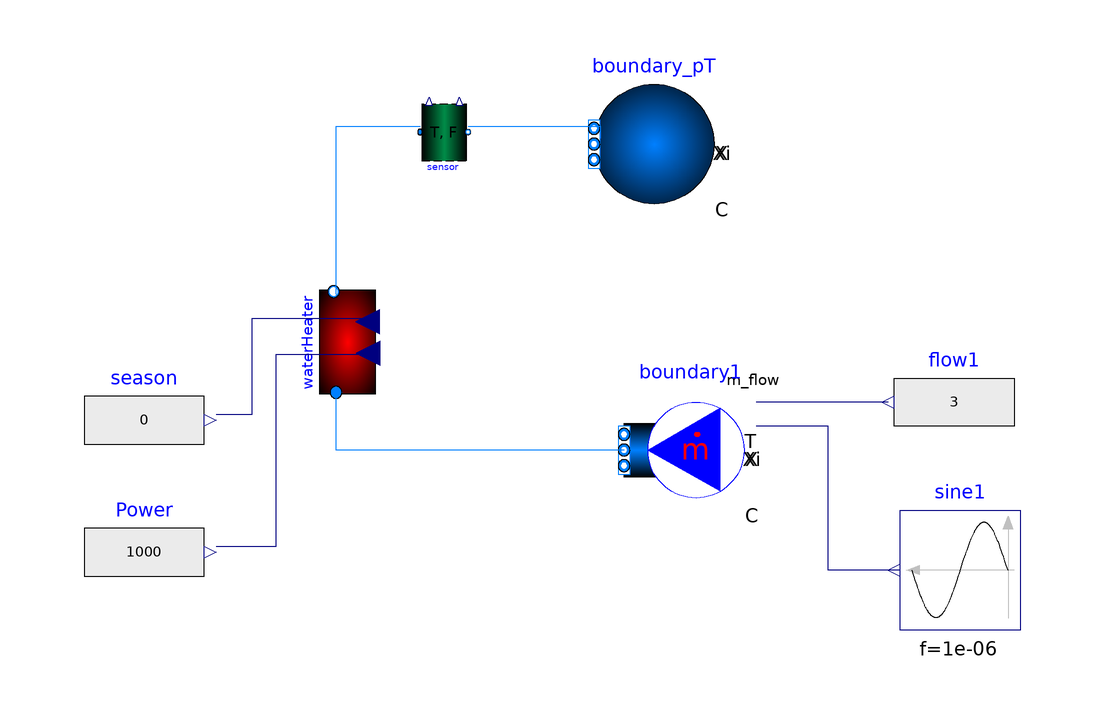

This picture is the connection diagram that the Modelica source below describes through its graphical annotations.

model WaterHeaterExample
  Buildings.Fluid.Sources.Boundary_pT boundary_pT(T = 273.15 + 30, nPorts = 1, p = 1e5, redeclare package Medium = Buildings.Media.Antifreeze.PropyleneGlycolWater(X_a = 0.40, property_T = 293.15) "Propylene glycol water, 40% mass fraction") annotation(
    Placement(transformation(origin = {83, 75}, extent = {{10, -10}, {-10, 10}})));
  Buildings.Fluid.Sources.MassFlowSource_T boundary1(nPorts = 1, redeclare package Medium = Buildings.Media.Antifreeze.PropyleneGlycolWater(X_a = 0.40, property_T = 293.15) "Propylene glycol water, 40% mass fraction", use_m_flow_in = true, use_T_in = true) annotation(
    Placement(transformation(origin = {88, 24}, extent = {{10, -10}, {-10, 10}})));
  Modelica.Blocks.Sources.RealExpression flow1(y = 3) "1 for winter" annotation(
    Placement(transformation(origin = {61, 96}, extent = {{82, -74}, {62, -54}})));
  Modelica.Blocks.Sources.Sine sine1(amplitude = 20, f = 1e-6, offset = 273.15 + 50) annotation(
    Placement(transformation(origin = {134, 4}, extent = {{10, -10}, {-10, 10}})));
  Modelica.Blocks.Sources.RealExpression Power(y = 1000) "in Watts" annotation(
    Placement(transformation(origin = {70, 71}, extent = {{-82, -74}, {-62, -54}})));
  Modelica.Blocks.Sources.RealExpression season(y = 0) "in Watts" annotation(
    Placement(transformation(origin = {70, 93}, extent = {{-82, -74}, {-62, -54}})));
  TemperatureFlow sensor(redeclare package Medium = Buildings.Media.Antifreeze.PropyleneGlycolWater(X_a = 0.40, property_T = 293.15) "Propylene glycol water, 40% mass fraction") annotation(
    Placement(transformation(origin = {48, 77}, extent = {{-4, -5}, {4, 5}})));
  WaterHeater waterHeater(redeclare package Medium = Buildings.Media.Antifreeze.PropyleneGlycolWater(X_a = 0.40, property_T = 293.15) "Propylene glycol water, 40% mass fraction")  annotation(
    Placement(transformation(origin = {32, 42}, extent = {{-10, -5}, {10, 5}}, rotation = 90)));
equation
  connect(sensor.port_b, boundary_pT.ports[1]) annotation(
    Line(points = {{52, 78}, {74, 78}, {74, 76}}, color = {0, 127, 255}));
  connect(flow1.y, boundary1.m_flow_in) annotation(
    Line(points = {{122, 32}, {100, 32}}, color = {0, 0, 127}));
  connect(sine1.y, boundary1.T_in) annotation(
    Line(points = {{124, 4}, {112, 4}, {112, 28}, {100, 28}}, color = {0, 0, 127}));
  connect(boundary1.ports[1], waterHeater.port_a) annotation(
    Line(points = {{78, 24}, {30, 24}, {30, 34}}, color = {0, 127, 255}));
  connect(waterHeater.port_b, sensor.port_a) annotation(
    Line(points = {{30, 50}, {30, 78}, {44, 78}}, color = {0, 127, 255}));
  connect(season.y, waterHeater.seasonMode) annotation(
    Line(points = {{10, 30}, {16, 30}, {16, 46}, {36, 46}}, color = {0, 0, 127}));
  connect(Power.y, waterHeater.P_demand) annotation(
    Line(points = {{10, 8}, {20, 8}, {20, 40}, {36, 40}}, color = {0, 0, 127}));
  annotation(
    Diagram(coordinateSystem(extent = {{-20, 100}, {160, -20}})),
    Icon(graphics = {Ellipse(lineColor = {75, 138, 73}, fillColor = {255, 255, 255}, fillPattern = FillPattern.Solid, extent = {{-100, -100}, {100, 100}}), Polygon(lineColor = {0, 0, 255}, fillColor = {75, 138, 73}, pattern = LinePattern.None, fillPattern = FillPattern.Solid, points = {{-36, 60}, {64, 0}, {-36, -60}, {-36, 60}})}),
    experiment(StartTime = 0, StopTime = 100000, Tolerance = 1e-06, Interval = 609.756),
    Documentation(info = "<html><head></head><body><strong data-start=\"1649\" data-end=\"1676\">Purpose of the example:</strong><br><div>
<ul data-start=\"1680\" data-end=\"2146\">
<li data-start=\"1680\" data-end=\"1810\">
<p data-start=\"1682\" data-end=\"1810\">Illustrates how <strong data-start=\"1698\" data-end=\"1733\">heat extraction (<code data-start=\"1716\" data-end=\"1730\">ExtractEnergy</code>)</strong> and <strong data-start=\"1738\" data-end=\"1773\">energy metering (<code data-start=\"1757\" data-end=\"1770\">EnergyMeter</code>)</strong> can be combined into a small loop.</p>
</li>
<li data-start=\"1811\" data-end=\"1951\">
<p data-start=\"1813\" data-end=\"1951\">Provides a minimal testbed to validate the behavior of&nbsp;<strong data-start=\"1698\" data-end=\"1733\"><code data-start=\"1716\" data-end=\"1730\">ExtractEnergy&nbsp;</code></strong>safety logic (minimum power threshold, season mode, minimum flow protection) and the correct operation of <code data-start=\"2130\" data-end=\"2143\">EnergyMeter</code>.</p></li>
</ul>
<p data-start=\"2148\" data-end=\"2197\"><strong data-start=\"2148\" data-end=\"2161\">Use case:</strong><br data-start=\"2161\" data-end=\"2164\">
This type of setup is useful for:</p>
<ul data-start=\"2198\" data-end=\"2440\">
<li data-start=\"2198\" data-end=\"2287\">
<p data-start=\"2200\" data-end=\"2287\">Testing the integration of components before embedding them in a full building model.</p>
</li>
<li data-start=\"2288\" data-end=\"2352\">
<p data-start=\"2290\" data-end=\"2352\">Checking cumulative energy balances in simplified scenarios.</p>
</li>
<li data-start=\"2353\" data-end=\"2440\">
<p data-start=\"2355\" data-end=\"2440\">Demonstrating how to couple external control signals with fluid-based energy flows.</p></li></ul><!--EndFragment--></div></body></html>"),
    __OpenModelica_commandLineOptions = "--matchingAlgorithm=PFPlusExt --indexReductionMethod=dynamicStateSelection -d=initialization,NLSanalyticJacobian -d=aliasConflicts -d=aliasConflicts -d=aliasConflicts -d=aliasConflicts -d=aliasConflicts -d=aliasConflicts -d=aliasConflicts",
    __OpenModelica_simulationFlags(lv = "LOG_STDOUT,LOG_ASSERT,LOG_STATS", s = "dassl", variableFilter = ".*"));
end WaterHeaterExample;